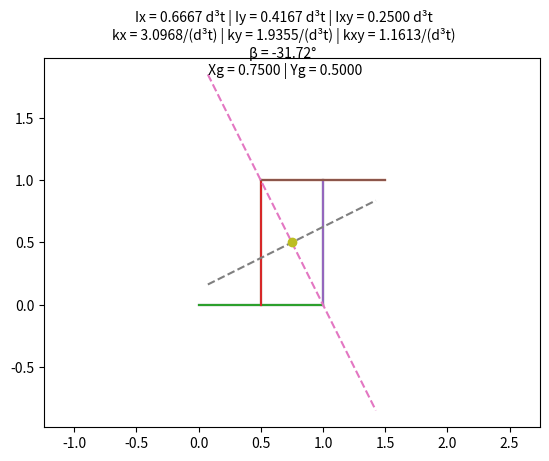

Here is the Python script that generated this plot:
import math
import numpy as np
import matplotlib.pyplot as plt

class section:
        
    def __init__(self,n,X1,X2,Y1,Y2):
      self.n = n 
      self.section = np.full((n,4),np.nan)
      self.X1points = X1
      self.X2points = X2
      self.Y1points = Y1
      self.Y2points = Y2
      self.Xpoints = np.concatenate((self.X1points,self.X2points))
      self.Ypoints = np.concatenate((self.Y1points,self.Y2points))
      self.points = np.column_stack((self.Xpoints,self.Ypoints))
      self.get_CG()
      self.get_ik()
      self.get_end()
      self.get_principal_axes()
      
    def get_CG(self):
        
        self.length = np.full((n,1),np.nan)
        self.xcg = 0
        self.ycg = 0
        len_total = 0
        self.xcge = (self.X1points+self.X2points)/2
        self.ycge = (self.Y1points+self.Y2points)/2 

        
        for i in range(n):    
            self.length[i] = math.sqrt((self.X2points[i]-self.X1points[i])**2 + (self.Y2points[i]-self.Y1points[i])**2)
            len_total += self.length[i]

        
        for i in range(n):
            self.xcg += (self.xcge[i]*self.length[i]/len_total).item()
            self.ycg += (self.ycge[i]*self.length[i]/len_total).item()
            
    def get_ik(self):
        
            iy_axis = self.length**3/12
            theta = np.zeros(n)
            
            self.ix = 0
            self.iy = 0
            self.ixy = 0
            
            for i in range(n):
                theta[i] = math.atan2(self.Y2points[i]-self.Y1points[i],self.X2points[i]-self.X1points[i])
                ixe = iy_axis * math.sin(theta[i])**2
                iye = iy_axis * math.cos(theta[i])**2
                ixye = iy_axis/2 * math.sin(2*theta[i])
                
                self.ix += (ixe[i] + self.length[i]*(self.ycge[i]-self.ycg)**2).item()
                self.iy += (iye[i] + self.length[i]*(self.xcge[i]-self.xcg)**2).item()
                self.ixy += (ixye[i] + self.length[i]*(self.ycge[i]-self.ycg)*(self.xcge[i]-self.xcg)).item()
                

            self.kb = self.ix * self.iy - self.ixy**2
            self.kx = self.ix/self.kb
            self.ky = self.iy/self.kb
            self.kxy = self.ixy/self.kb
            
            self.slope = -2*self.ixy/(self.ix-self.iy)
            self.beta = 0.5 * math.atan2(-2*self.ixy,self.ix-self.iy)
            
    def get_principal_axes(self):
        
            self.p_axes_scale = 0.1
            self.p_axes_minx = np.minimum(np.min(self.X1points),np.min(self.X2points))
            self.p_axes_maxx = np.maximum(np.max(self.X1points),np.max(self.X2points))
    
    def get_end(self):
        
        is_open_end = False
       
        self.open_end = self.points[0,0:2]
        while not is_open_end:
            for i in range(self.points.shape[0]):
                for j in range(self.points.shape[0]):
                    if np.array_equal(self.points[i,0:2], self.points[j,0:2]):
                        self.open_end = self.points[i,0:2]
                        is_open_end = True
                    else:
                        is_open_end = False
                        
                if is_open_end:
                    break

      

    # =============================================================================
    # 
    # def shear_center(self):
    #   TODO
    # =============================================================================

      




# ------------------------------------Uncomment if testing a section-----------------------------------------

# =============================================================================
#  
# n = int(input("Enter Number of elements: "))
# print()
# shape = np.zeros((n,4))
# 
# for i in range(n):
#      print(f"################# First coordinates of element {i+1} #################")
#      print()
#      shape[i,0] = float(input(f"Enter first x coordinates of element {i+1}: "))
#      shape[i,2] = float(input(f"Enter first y coordinates of element {i+1}: "))
#      print()
#      print(f"################# Second coordinates of element {i+1} #################")
#      print()
#      shape[i,1] = float(input(f"Enter second x coordinates of element {i+1}: "))
#      shape[i,3] = float(input(f"Enter second y coordinates of element {i+1}: "))
#      print("------------------------------------------------------------")
#      print()
# =============================================================================
       


  #                -----  Example (comment if testing a section) ----   
n = 4 
shape = np.array([[0,1,0,0],[0.5,0.5,0,1],[1,1,0,1],[0.5,1.5,1,1]])
length = np.zeros(n)
    
# ----------------------------------------------------------------------------- 




# Initializing
shape = section(n,shape[:,0],shape[:,1],shape[:,2],shape[:,3])



################  Plotting

# Plotting lines

for i in range(n):
    
    plt.plot((shape.X1points,shape.X2points),(shape.Y1points,shape.Y2points))
    
    
    
# Plotting principal axes

xp = np.linspace(shape.p_axes_scale*shape.xcg - shape.p_axes_minx ,shape.p_axes_maxx-shape.p_axes_scale*shape.xcg,30)
yp1 = shape.slope* xp - shape.slope *shape.xcg + shape.ycg
yp2 =  -xp/shape.slope + 1/shape.slope *shape.xcg + shape.ycg
plt.plot(xp,yp1,'--')



if shape.slope == 0:
    plt.plot([shape.xcg, shape.xcg],
    np.linspace(1.2*np.minimum(np.min(shape.X1points), np.min(shape.X1points)),1.2*np.maximum(np.max(shape.X1points), np.max(shape.X1points)), 2), '--')

else:
    plt.plot(xp,yp2,'--')
    
    
    
plt.plot(shape.xcg,shape.ycg,'o')
plt.axis('equal')


plt.suptitle( f"Ix = {shape.ix:.4f} d³t | Iy = {shape.iy:.4f} d³t | Ixy = {shape.ixy:.4f} d³t\n" f"kx = {shape.kx:.4f}/(d³t) | ky = {shape.ky:.4f}/(d³t) | kxy = {shape.kxy:.4f}/(d³t)\n" f"β = {math.degrees(shape.beta):.2f}° \n Xg = {shape.xcg:.4f} | Yg = {shape.ycg:.4f}", y=0.98,fontsize=10)
print(f"Ix ={shape.ix:.4f} d^3t ")
print(f"Iy ={shape.iy:.4f} d^3t ")
print(f"Ixy ={shape.ixy:.4f} d^3t ")
print(f"kx = {shape.kx:.4f}/(d^3 t)")
print(f"ky = {shape.ky:.4f}/(d^3 t)")
print(f"kxy = {shape.kxy:.4f}/(d^3 t)")
print(f"beta = {math.degrees(shape.beta):.4f}°")
print()
plt.show()


# =============================================================================
# 
# def shear_center(shape,kx,ky,kxy):
#     is_open_end = False
#     points = np.column_stack((np.concatenate((shape[:,0],shape[:,1])),np.concatenate((shape[:,2],shape[:,3]))))
#     open_end = points[0,0:2]
#     while not is_open_end:
#         for i in range(points[0]):
#             for j in range(points[0]):
#                 if points[i,0:2] != points[j,0:2]:
#                     open_end = points[i,0:2]
#                     is_open_end = True
#                 else:
#                     is_open_end = False
#                     
#             if is_open_end:
#                 break
# =============================================================================

  
